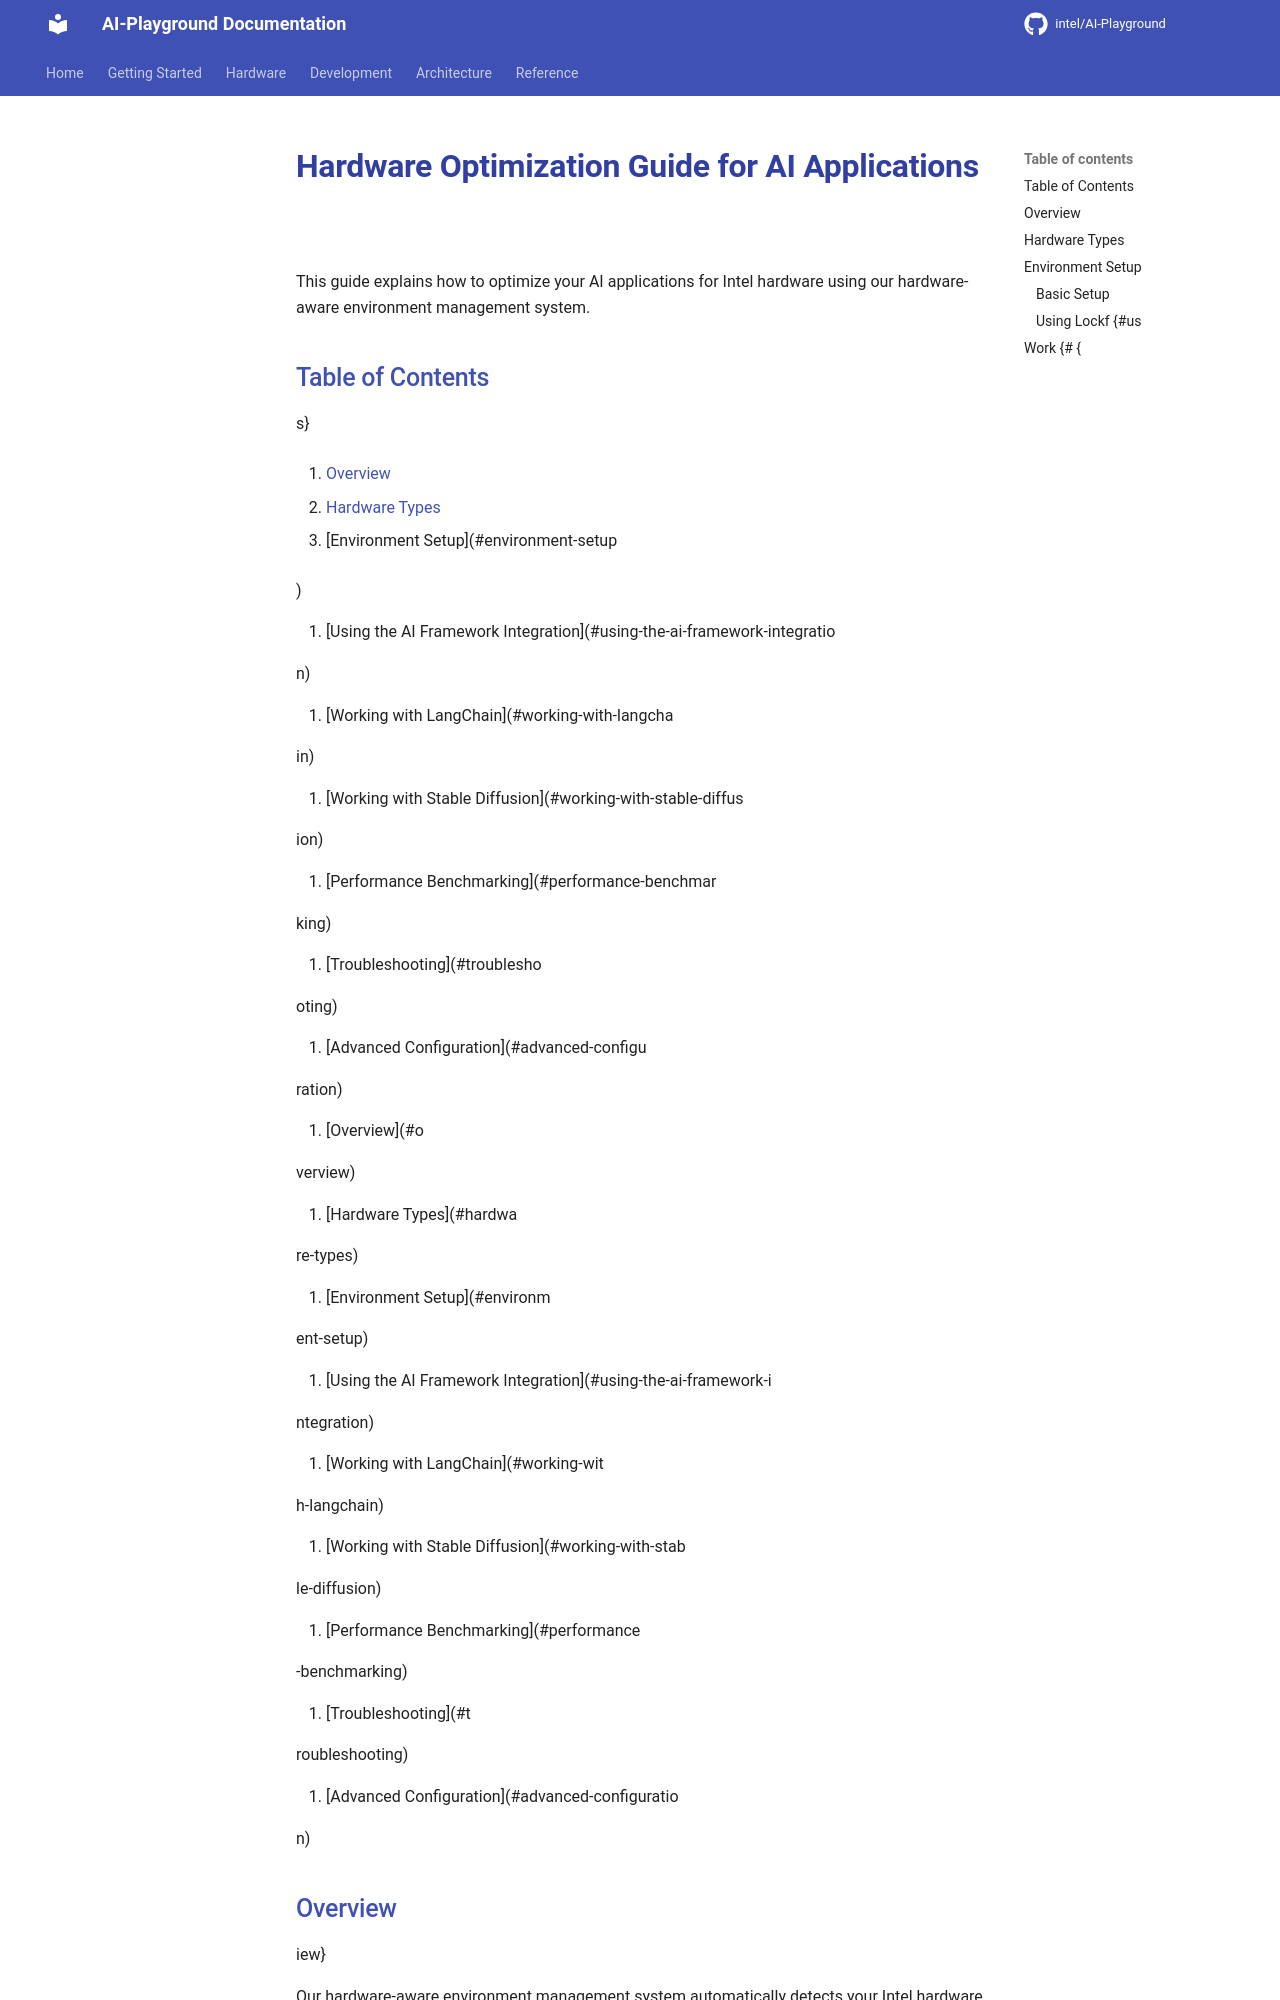

repository: zimm0140/AI-Playground · page: hardware/HARDWARE_OPTIMIZATION_GUIDE/index.html · generator: mkdocs

# Hardware Optimization Guide for AI Applications {#hardware-optimization-guide-for-ai-applications}

This guide explains how to optimize your AI applications for Intel hardware using our hardware-aware environment management system.

## Table of Contents {#table-of-content {#table-of-contents-table-of-content}

s}

1. [Overview](#overview)

1. [Hardware Types](#hardware-types)

1. [Environment Setup](#environment-setup

)

1. [Using the AI Framework Integration](#using-the-ai-framework-integratio

n)

1. [Working with LangChain](#working-with-langcha

in)

1. [Working with Stable Diffusion](#working-with-stable-diffus

ion)

1. [Performance Benchmarking](#performance-benchmar

king)

1. [Troubleshooting](#troublesho

oting)

1. [Advanced Configuration](#advanced-configu

ration)

1. [Overview](#o

verview)

1. [Hardware Types](#hardwa

re-types)

1. [Environment Setup](#environm

ent-setup)

1. [Using the AI Framework Integration](#using-the-ai-framework-i

ntegration)

1. [Working with LangChain](#working-wit

h-langchain)

1. [Working with Stable Diffusion](#working-with-stab

le-diffusion)

1. [Performance Benchmarking](#performance

-benchmarking)

1. [Troubleshooting](#t

roubleshooting)

1. [Advanced Configuration](#advanced-configuratio

n)
